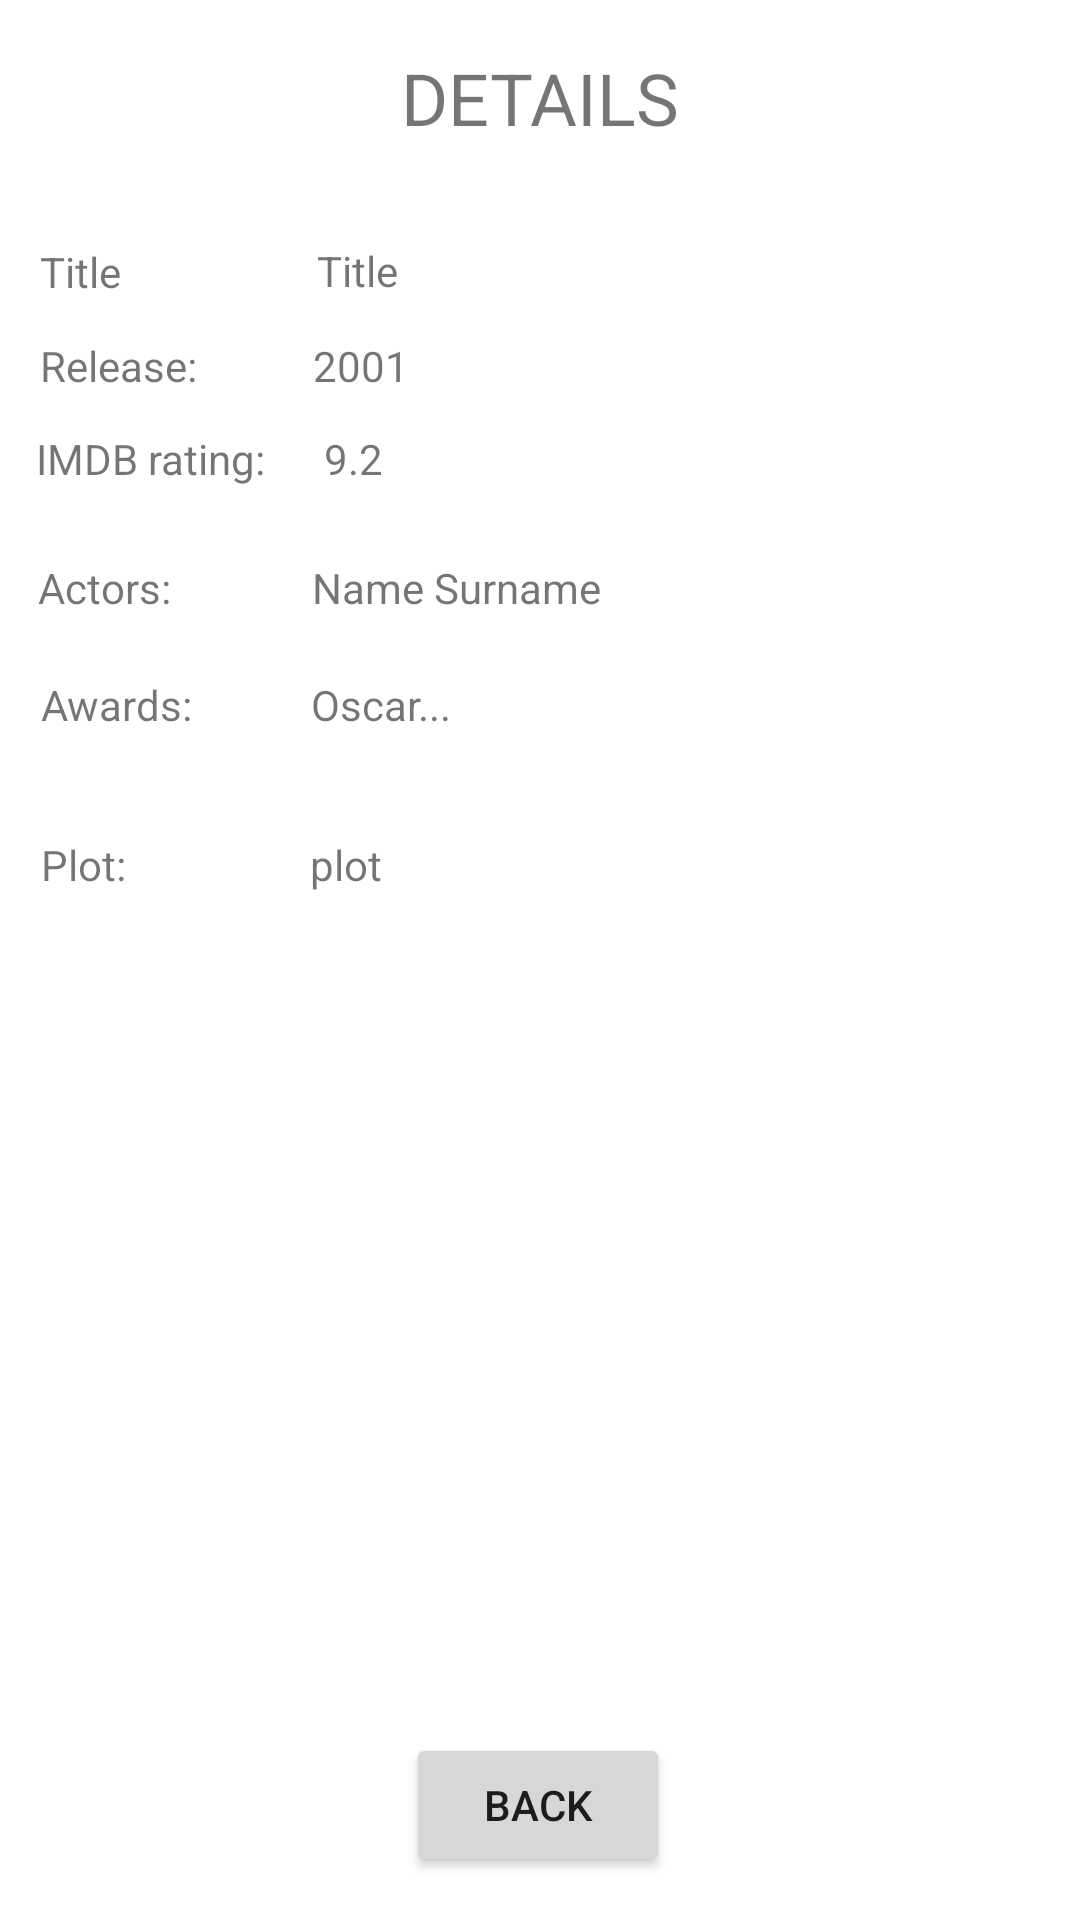

Reconstruct the res/layout file that produces this screen, plus the resources it refers to.
<!-- AndroidManifest.xml: application theme Theme.Mpip_lab3 -->
<!-- res/layout/fragment_second.xml -->
<?xml version="1.0" encoding="utf-8"?>
<androidx.constraintlayout.widget.ConstraintLayout xmlns:android="http://schemas.android.com/apk/res/android"
    xmlns:app="http://schemas.android.com/apk/res-auto"
    xmlns:tools="http://schemas.android.com/tools"
    android:layout_width="match_parent"
    android:layout_height="match_parent"
    tools:context=".SecondFragment">

    <TextView
        android:id="@+id/txtPlot"
        android:layout_width="240dp"
        android:layout_height="wrap_content"
        android:text="plot"
        app:layout_constraintBottom_toBottomOf="parent"
        app:layout_constraintEnd_toEndOf="parent"
        app:layout_constraintHorizontal_bias="0.787"
        app:layout_constraintStart_toEndOf="@+id/plotText"
        app:layout_constraintTop_toBottomOf="@+id/txtAwards"
        app:layout_constraintVertical_bias="0.091" />

    <TextView
        android:id="@+id/plotText"
        android:layout_width="wrap_content"
        android:layout_height="wrap_content"
        android:text="Plot:"
        app:layout_constraintBottom_toBottomOf="parent"
        app:layout_constraintEnd_toEndOf="parent"
        app:layout_constraintHorizontal_bias="0.041"
        app:layout_constraintStart_toStartOf="parent"
        app:layout_constraintTop_toBottomOf="@+id/txtAwards"
        app:layout_constraintVertical_bias="0.091" />

    <TextView
        android:id="@+id/txtAwards"
        android:layout_width="246dp"
        android:layout_height="wrap_content"
        android:text="Oscar..."
        app:layout_constraintBottom_toBottomOf="parent"
        app:layout_constraintEnd_toEndOf="parent"
        app:layout_constraintHorizontal_bias="0.79"
        app:layout_constraintStart_toEndOf="@+id/awardsText"
        app:layout_constraintTop_toBottomOf="@+id/txtActorsList"
        app:layout_constraintVertical_bias="0.048" />

    <TextView
        android:id="@+id/awardsText"
        android:layout_width="wrap_content"
        android:layout_height="wrap_content"
        android:text="Awards:"
        app:layout_constraintBottom_toBottomOf="parent"
        app:layout_constraintEnd_toEndOf="parent"
        app:layout_constraintHorizontal_bias="0.044"
        app:layout_constraintStart_toStartOf="parent"
        app:layout_constraintTop_toBottomOf="@+id/txtActorsList"
        app:layout_constraintVertical_bias="0.048" />

    <Button
        android:id="@+id/button_second"
        android:layout_width="wrap_content"
        android:layout_height="wrap_content"
        android:text="Back"
        app:layout_constraintBottom_toBottomOf="parent"
        app:layout_constraintEnd_toEndOf="parent"
        app:layout_constraintHorizontal_bias="0.498"
        app:layout_constraintStart_toStartOf="parent"
        app:layout_constraintTop_toTopOf="parent"
        app:layout_constraintVertical_bias="0.976" />

    <TextView
        android:id="@+id/titleText"
        android:layout_width="77dp"
        android:layout_height="16dp"
        android:text="Title"
        app:layout_constraintBottom_toBottomOf="parent"
        app:layout_constraintEnd_toEndOf="parent"
        app:layout_constraintHorizontal_bias="0.047"
        app:layout_constraintStart_toStartOf="parent"
        app:layout_constraintTop_toTopOf="parent"
        app:layout_constraintVertical_bias="0.13" />

    <TextView
        android:id="@+id/txtTitle"
        android:layout_width="248dp"
        android:layout_height="19dp"
        android:text="Title"
        app:layout_constraintBottom_toBottomOf="parent"
        app:layout_constraintEnd_toEndOf="parent"
        app:layout_constraintHorizontal_bias="0.714"
        app:layout_constraintStart_toEndOf="@+id/titleText"
        app:layout_constraintTop_toTopOf="parent"
        app:layout_constraintVertical_bias="0.13" />

    <TextView
        android:id="@+id/txtReleaseYear"
        android:layout_width="253dp"
        android:layout_height="19dp"
        android:text="2001"
        app:layout_constraintBottom_toBottomOf="parent"
        app:layout_constraintEnd_toEndOf="parent"
        app:layout_constraintHorizontal_bias="0.786"
        app:layout_constraintStart_toEndOf="@+id/releaseText"
        app:layout_constraintTop_toTopOf="parent"
        app:layout_constraintVertical_bias="0.181" />

    <TextView
        android:id="@+id/txtRating"
        android:layout_width="215dp"
        android:layout_height="19dp"
        android:text="9.2"
        app:layout_constraintBottom_toBottomOf="parent"
        app:layout_constraintEnd_toEndOf="parent"
        app:layout_constraintHorizontal_bias="0.744"
        app:layout_constraintStart_toStartOf="parent"
        app:layout_constraintTop_toTopOf="parent"
        app:layout_constraintVertical_bias="0.231" />

    <TextView
        android:id="@+id/txtActorsList"
        android:layout_width="242dp"
        android:layout_height="wrap_content"
        android:text="Name Surname"
        app:layout_constraintBottom_toBottomOf="parent"
        app:layout_constraintEnd_toEndOf="parent"
        app:layout_constraintHorizontal_bias="0.77"
        app:layout_constraintStart_toEndOf="@+id/textActors"
        app:layout_constraintTop_toTopOf="parent"
        app:layout_constraintVertical_bias="0.3" />

    <TextView
        android:id="@+id/textActors"
        android:layout_width="wrap_content"
        android:layout_height="wrap_content"
        android:text="Actors:"
        app:layout_constraintBottom_toBottomOf="parent"
        app:layout_constraintEnd_toEndOf="parent"
        app:layout_constraintHorizontal_bias="0.04"
        app:layout_constraintStart_toStartOf="parent"
        app:layout_constraintTop_toTopOf="parent"
        app:layout_constraintVertical_bias="0.3" />

    <TextView
        android:id="@+id/imdbRatingText"
        android:layout_width="wrap_content"
        android:layout_height="wrap_content"
        android:text="IMDB rating:"
        app:layout_constraintBottom_toBottomOf="parent"
        app:layout_constraintEnd_toEndOf="parent"
        app:layout_constraintHorizontal_bias="0.042"
        app:layout_constraintStart_toStartOf="parent"
        app:layout_constraintTop_toTopOf="parent"
        app:layout_constraintVertical_bias="0.231" />

    <TextView
        android:id="@+id/releaseText"
        android:layout_width="81dp"
        android:layout_height="20dp"
        android:text="Release:"
        app:layout_constraintBottom_toBottomOf="parent"
        app:layout_constraintEnd_toEndOf="parent"
        app:layout_constraintHorizontal_bias="0.048"
        app:layout_constraintStart_toStartOf="parent"
        app:layout_constraintTop_toTopOf="parent"
        app:layout_constraintVertical_bias="0.181" />

    <TextView
        android:id="@+id/textView5"
        android:layout_width="160dp"
        android:layout_height="37dp"
        android:text="DETAILS"
        android:gravity="center"
        android:textSize="24sp"
        app:layout_constraintBottom_toBottomOf="parent"
        app:layout_constraintEnd_toEndOf="parent"
        app:layout_constraintHorizontal_bias="0.498"
        app:layout_constraintStart_toStartOf="parent"
        app:layout_constraintTop_toTopOf="parent"
        app:layout_constraintVertical_bias="0.023" />

</androidx.constraintlayout.widget.ConstraintLayout>
<!-- resources referenced by this layout -->
<resources>
  <style name="Theme.Mpip_lab3" parent="Theme.MaterialComponents.DayNight.DarkActionBar">
          
          <item name="colorPrimary">@color/purple_500</item>
          <item name="colorPrimaryVariant">@color/purple_700</item>
          <item name="colorOnPrimary">@color/white</item>
          
          <item name="colorSecondary">@color/teal_200</item>
          <item name="colorSecondaryVariant">@color/teal_700</item>
          <item name="colorOnSecondary">@color/black</item>
          
          <item name="android:statusBarColor" tools:targetApi="l">?attr/colorPrimaryVariant</item>
          
      </style>
  <!-- not gathered from this repository: default colours our renderer supplied (Android Studio template values) -->
  <color name="purple_500">#FF6200EE</color>
  <color name="purple_700">#FF3700B3</color>
  <color name="teal_200">#FF03DAC5</color>
  <color name="teal_700">#FF018786</color>
  <color name="black">#FF000000</color>
  <color name="white">#FFFFFFFF</color>
</resources>
